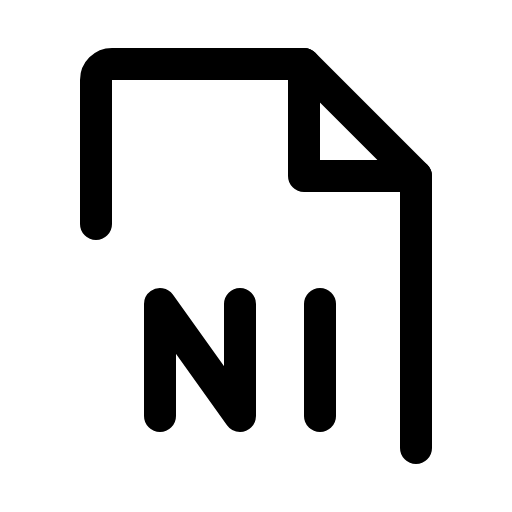
t = 0.00 s
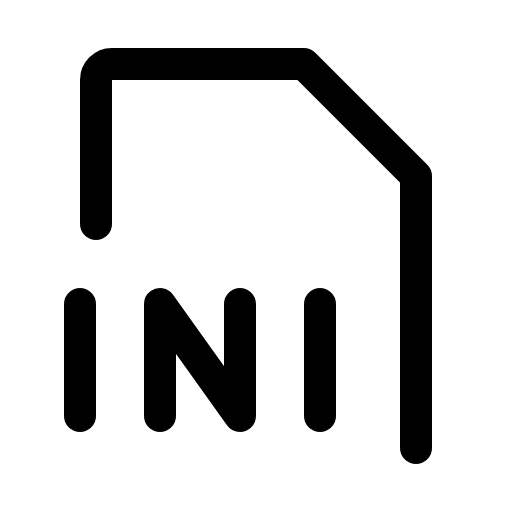
t = 1.20 s
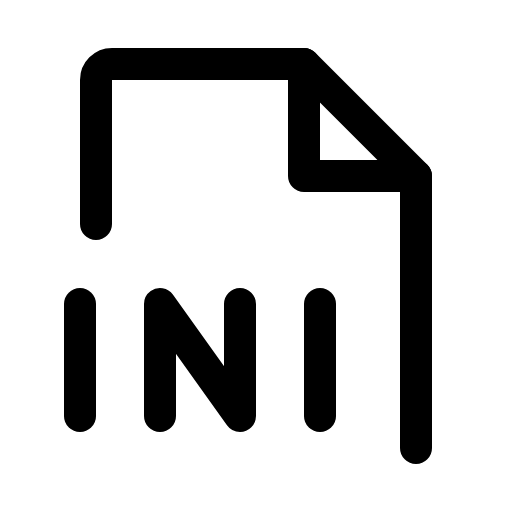
t = 1.58 s
t = 1.95 s: frame unchanged from t = 1.58 s, image omitted
t = 2.33 s: frame unchanged from t = 1.58 s, image omitted

The animated SVG that drew these frames (rendered in a browser with its animation timeline set to each time). Animation: 1 CSS @keyframes rule; one cycle of 2.70 s, repeats indefinitely.

<svg xmlns="http://www.w3.org/2000/svg" viewBox="0 0 256 256">
  <style>
    .draw-line {
      stroke-dasharray: 2000;
      stroke-dashoffset: 0;
    }
    svg:hover .draw-line {
      animation: phosphor-draw-in 1.5s ease-in-out infinite;
    }
    @keyframes phosphor-draw-in {
      0%   { stroke-dashoffset: 2000; }
      100% { stroke-dashoffset: 0; }
    }
  </style><rect width="256" height="256" fill="none"/><line x1="40" y1="152" x2="40" y2="208" fill="none" stroke="currentColor" stroke-linecap="round" stroke-linejoin="round" stroke-width="16" class="draw-line" pathLength="1" style="animation-delay: 0s"/><polyline points="120 152 120 208 80 152 80 208" fill="none" stroke="currentColor" stroke-linecap="round" stroke-linejoin="round" stroke-width="16" class="draw-line" pathLength="1" style="animation-delay: 0.3s"/><line x1="160" y1="152" x2="160" y2="208" fill="none" stroke="currentColor" stroke-linecap="round" stroke-linejoin="round" stroke-width="16" class="draw-line" pathLength="1" style="animation-delay: 0.6s"/><path d="M208,224V88L152,32H56a8,8,0,0,0-8,8v72" fill="none" stroke="currentColor" stroke-linecap="round" stroke-linejoin="round" stroke-width="16" class="draw-line" pathLength="1" style="animation-delay: 0.9s"/><polyline points="152 32 152 88 208 88" fill="none" stroke="currentColor" stroke-linecap="round" stroke-linejoin="round" stroke-width="16" class="draw-line" pathLength="1" style="animation-delay: 1.2s"/></svg>
